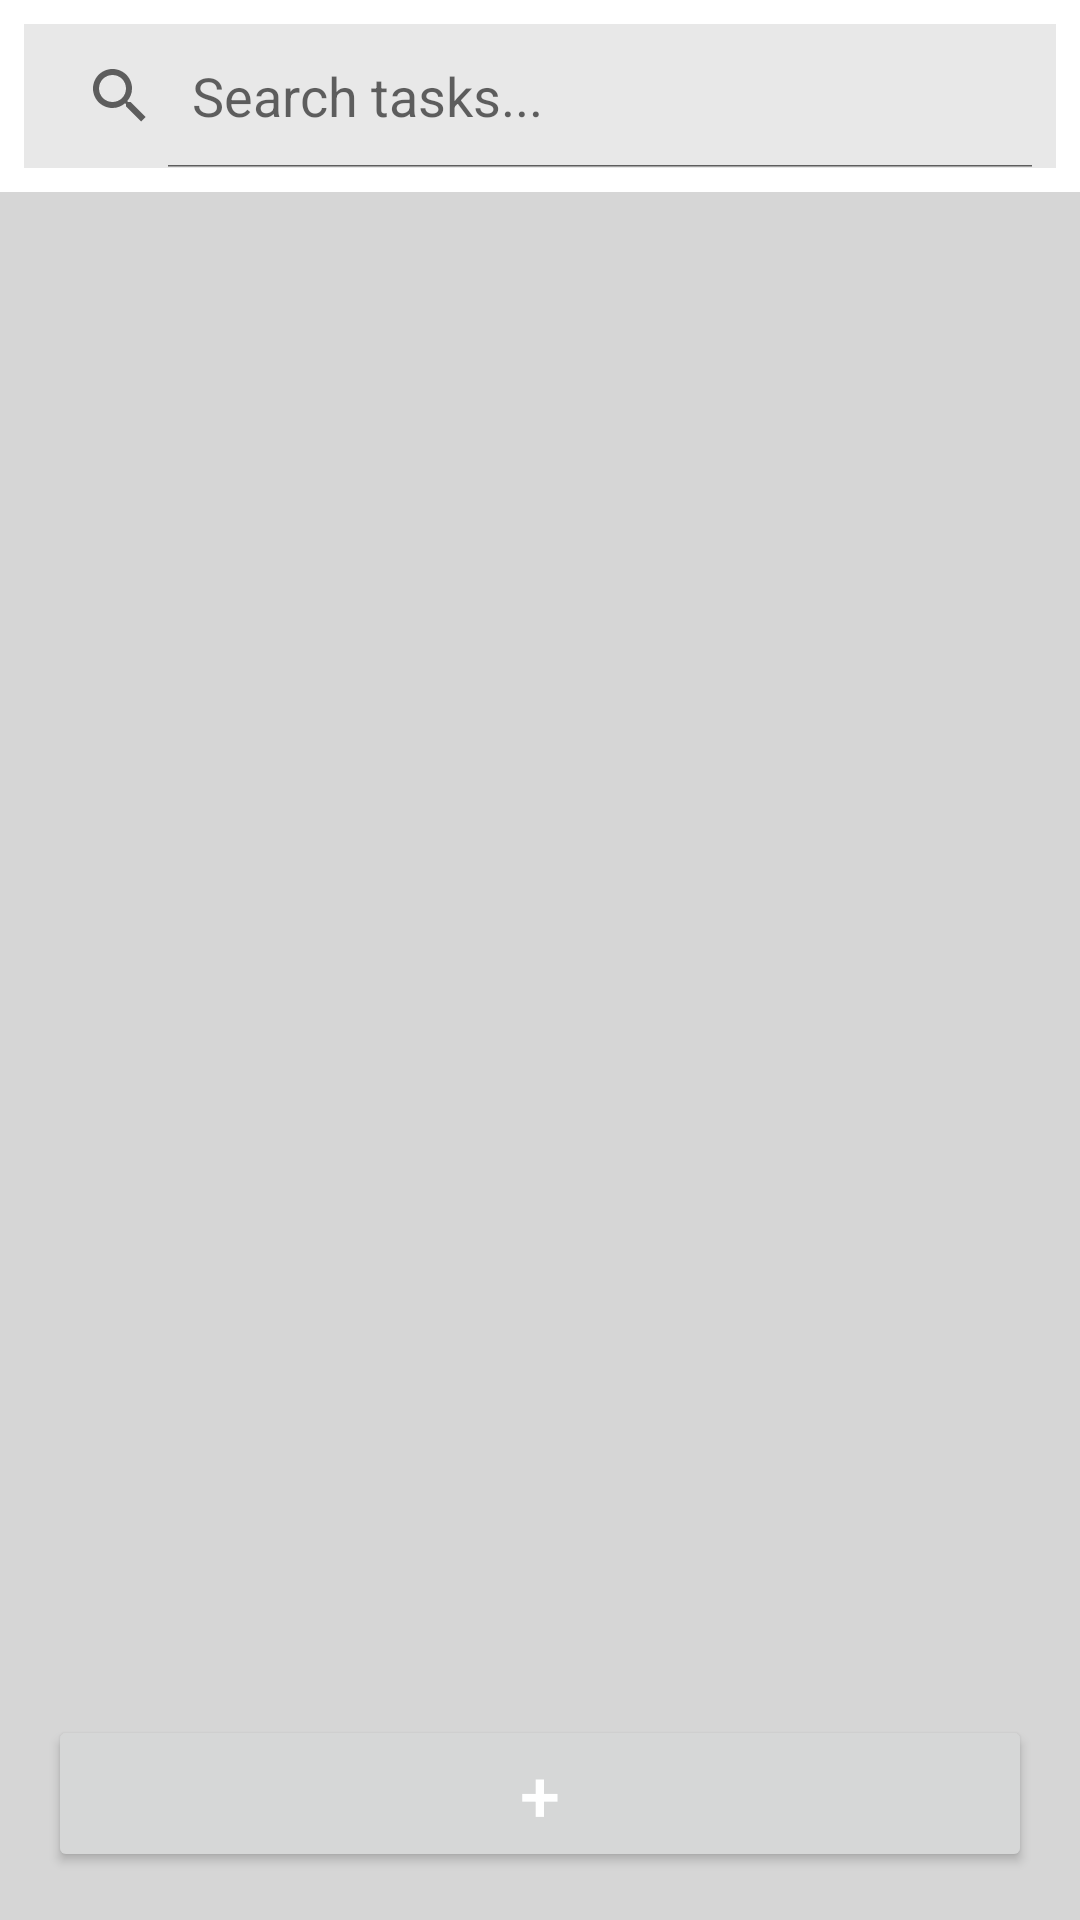

Write the Android layout XML for this screen, with the resource values it uses.
<!-- AndroidManifest.xml: application theme Theme.Imtired -->
<!-- res/layout/activity_main.xml -->
<RelativeLayout xmlns:android="http://schemas.android.com/apk/res/android"
    xmlns:tools="http://schemas.android.com/tools"
    android:layout_width="match_parent"
    android:layout_height="match_parent"
    tools:context=".MainActivity">

    <SearchView
        android:id="@+id/searchViewTasks"
        android:layout_width="match_parent"
        android:layout_height="wrap_content"
        android:layout_marginStart="8dp"
        android:layout_marginTop="8dp"
        android:layout_marginEnd="8dp"
        android:layout_marginBottom="8dp"
        android:background="#E8E8E8"
        android:iconifiedByDefault="false"
        android:queryHint="Search tasks..." />

    <ListView
        android:id="@+id/listViewTasks"
        android:layout_width="match_parent"
        android:layout_height="match_parent"
        android:layout_below="@id/searchViewTasks"
        android:background="#D6D6D6"
        android:divider="@android:color/darker_gray"
        android:dividerHeight="1dp"
        android:fadeScrollbars="true"
        android:scrollbars="vertical" />

    <LinearLayout
        android:id="@+id/linearLayoutAddTask"
        android:layout_width="match_parent"
        android:layout_height="wrap_content"
        android:layout_alignParentBottom="true"
        android:orientation="horizontal"
        android:padding="16dp">


        <Button
            android:id="@+id/buttonAdd"
            android:layout_width="match_parent"
            android:layout_height="wrap_content"
            android:text="+"
            android:textColor="#FFFFFF"
            android:textSize="24sp" />

    </LinearLayout>

</RelativeLayout>
<!-- resources referenced by this layout -->
<resources>
  <style name="Theme.Imtired" parent="Theme.MaterialComponents.DayNight.DarkActionBar">
          
          <item name="colorPrimary">@color/purple_500</item>
          <item name="colorPrimaryVariant">@color/purple_700</item>
          <item name="colorOnPrimary">@color/white</item>
          
          <item name="colorSecondary">@color/teal_200</item>
          <item name="colorSecondaryVariant">@color/teal_700</item>
          <item name="colorOnSecondary">@color/black</item>
          
          <item name="android:statusBarColor">?attr/colorPrimaryVariant</item>
          
      </style>
  <!-- not gathered from this repository: default colours our renderer supplied (Android Studio template values) -->
  <color name="purple_500">#FF6200EE</color>
  <color name="purple_700">#FF3700B3</color>
  <color name="teal_200">#FF03DAC5</color>
  <color name="teal_700">#FF018786</color>
  <color name="black">#FF000000</color>
  <color name="white">#FFFFFFFF</color>
</resources>
